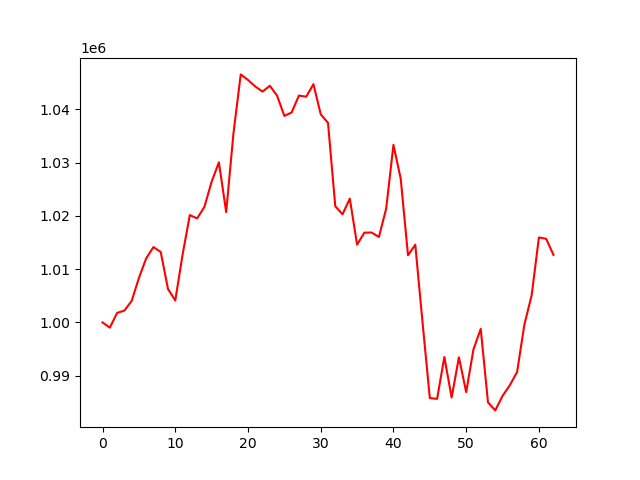

Data behind this chart, as committed beside it:
account_value, date, daily_return
1000000, 2023-01-04, 
999016, 2023-01-05, -0.000984
1001783, 2023-01-06, 0.00277
1002227, 2023-01-09, 0.0004437
1004029, 2023-01-10, 0.001797
1008349, 2023-01-11, 0.004303
1012029, 2023-01-12, 0.00365
1014150, 2023-01-13, 0.002096
1013233, 2023-01-17, -0.0009041
1006280, 2023-01-18, -0.006862
1004114, 2023-01-19, -0.002153
1012684, 2023-01-20, 0.008535
1020168, 2023-01-23, 0.00739
1019531, 2023-01-24, -0.0006237
1021676, 2023-01-25, 0.002103
1026435, 2023-01-26, 0.004659
1030069, 2023-01-27, 0.00354
1020729, 2023-01-30, -0.009067
1035518, 2023-01-31, 0.01449
1046588, 2023-02-01, 0.01069
1045541, 2023-02-02, -0.001
1044314, 2023-02-03, -0.001173
1043360, 2023-02-06, -0.0009141
1044452, 2023-02-07, 0.001046
1042597, 2023-02-08, -0.001776
1038794, 2023-02-09, -0.003648
1039430, 2023-02-10, 0.0006128
1042615, 2023-02-13, 0.003064
1042393, 2023-02-14, -0.0002129
1044754, 2023-02-15, 0.002265
1039096, 2023-02-16, -0.005416
1037489, 2023-02-17, -0.001546
1021824, 2023-02-21, -0.0151
1020317, 2023-02-22, -0.001474
1023254, 2023-02-23, 0.002878
1014604, 2023-02-24, -0.008454
1016860, 2023-02-27, 0.002223
1016885, 2023-02-28, 2.452648508333155e-05
1016049, 2023-03-01, -0.0008216
1021377, 2023-03-02, 0.005243
1033349, 2023-03-03, 0.01172
1026979, 2023-03-06, -0.006165
1012605, 2023-03-07, -0.014
1014598, 2023-03-08, 0.001968
1000003, 2023-03-09, -0.01439
985786, 2023-03-10, -0.01422
985640, 2023-03-13, -0.0001481
993499, 2023-03-14, 0.007974
985879, 2023-03-15, -0.007671
993444, 2023-03-16, 0.007674
986902, 2023-03-17, -0.006585
994927, 2023-03-20, 0.008131
998789, 2023-03-21, 0.003881
984976, 2023-03-22, -0.01383
983474, 2023-03-23, -0.001524
986201, 2023-03-24, 0.002773
988197, 2023-03-27, 0.002024
990681, 2023-03-28, 0.002514
999576, 2023-03-29, 0.008979
1005082, 2023-03-30, 0.005508
... 3 more rows
